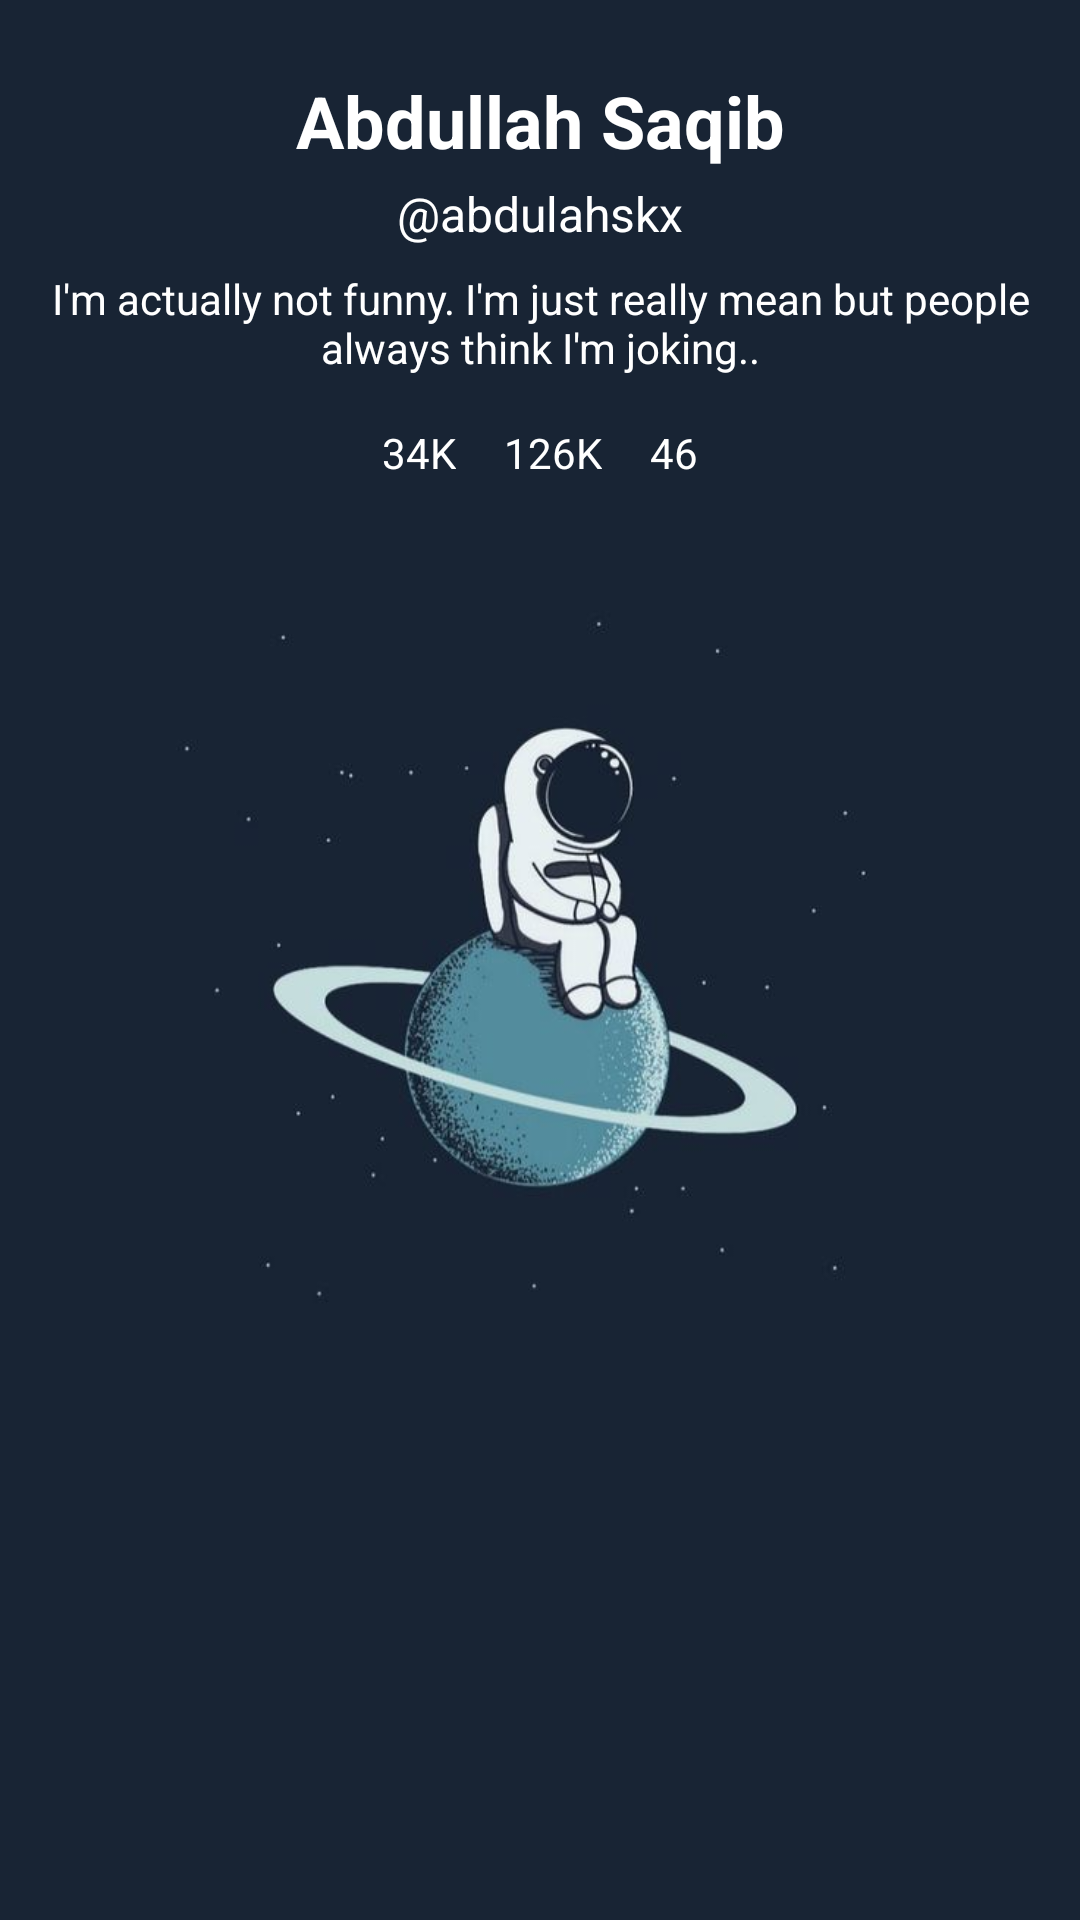

Reconstruct the res/layout file that produces this screen, plus the resources it refers to.
<!-- AndroidManifest.xml: application theme Theme.MyFamily -->
<!-- res/layout/fragment_profile.xml -->
<?xml version="1.0" encoding="utf-8"?>
<androidx.constraintlayout.widget.ConstraintLayout xmlns:android="http://schemas.android.com/apk/res/android"
    xmlns:app="http://schemas.android.com/apk/res-auto"
    xmlns:tools="http://schemas.android.com/tools"
    android:id="@+id/main"
    android:layout_width="match_parent"
    android:layout_height="match_parent"
    android:background="@drawable/profile_bg"
    tools:context=".ProfileFragment">

    <TextView
        android:id="@+id/profile_name"
        android:layout_width="wrap_content"
        android:layout_height="wrap_content"
        android:text="Abdullah Saqib"
        android:textColor="@android:color/white"
        android:textSize="24sp"
        android:textStyle="bold"
        app:layout_constraintStart_toStartOf="parent"
        app:layout_constraintEnd_toEndOf="parent"
        app:layout_constraintTop_toTopOf="parent"
        android:layout_marginTop="24dp"/>

    <TextView
        android:id="@+id/profile_username"
        android:layout_width="wrap_content"
        android:layout_height="wrap_content"
        android:text="@abdulahskx"
        android:textColor="@android:color/white"
        android:textSize="16sp"
        app:layout_constraintTop_toBottomOf="@+id/profile_name"
        app:layout_constraintStart_toStartOf="parent"
        app:layout_constraintEnd_toEndOf="parent"
        android:layout_marginTop="4dp"/>

    <TextView
        android:id="@+id/profile_bio"
        android:layout_width="0dp"
        android:layout_height="wrap_content"
        android:text="I'm actually not funny. I'm just really mean but people always think I'm joking.."
        android:textColor="@android:color/white"
        android:textSize="14sp"
        android:gravity="center"
        app:layout_constraintTop_toBottomOf="@+id/profile_username"
        app:layout_constraintStart_toStartOf="parent"
        app:layout_constraintEnd_toEndOf="parent"
        android:layout_marginTop="8dp"/>

    <LinearLayout
        android:id="@+id/profile_stats"
        android:layout_width="wrap_content"
        android:layout_height="wrap_content"
        android:orientation="horizontal"
        android:gravity="center"
        app:layout_constraintTop_toBottomOf="@+id/profile_bio"
        app:layout_constraintStart_toStartOf="parent"
        app:layout_constraintEnd_toEndOf="parent"
        android:layout_marginTop="16dp">

        <TextView
            android:id="@+id/followers_count"
            android:layout_width="wrap_content"
            android:layout_height="wrap_content"
            android:text="34K"
            android:textColor="@android:color/white"
            android:layout_marginEnd="16dp"/>

        <TextView
            android:id="@+id/likes_count"
            android:layout_width="wrap_content"
            android:layout_height="wrap_content"
            android:text="126K"
            android:textColor="@android:color/white"
            android:drawablePadding="4dp"
            android:layout_marginEnd="16dp"/>

        <TextView
            android:id="@+id/posts_count"
            android:layout_width="wrap_content"
            android:layout_height="wrap_content"
            android:text="46"
            android:textColor="@android:color/white"
            android:drawablePadding="4dp"/>
    </LinearLayout>

</androidx.constraintlayout.widget.ConstraintLayout>
<!-- resources referenced by this layout -->
<resources>
  <!-- drawable profile_bg: jpg bitmap (drawable, 22178 bytes) -->
  <style name="Theme.MyFamily" parent="Base.Theme.MyFamily" />
  <style name="Base.Theme.MyFamily" parent="Theme.MaterialComponents.Light.NoActionBar">
          
          
          <item name="colorPrimaryVariant">#b3b5b7</item>
      </style>
</resources>
